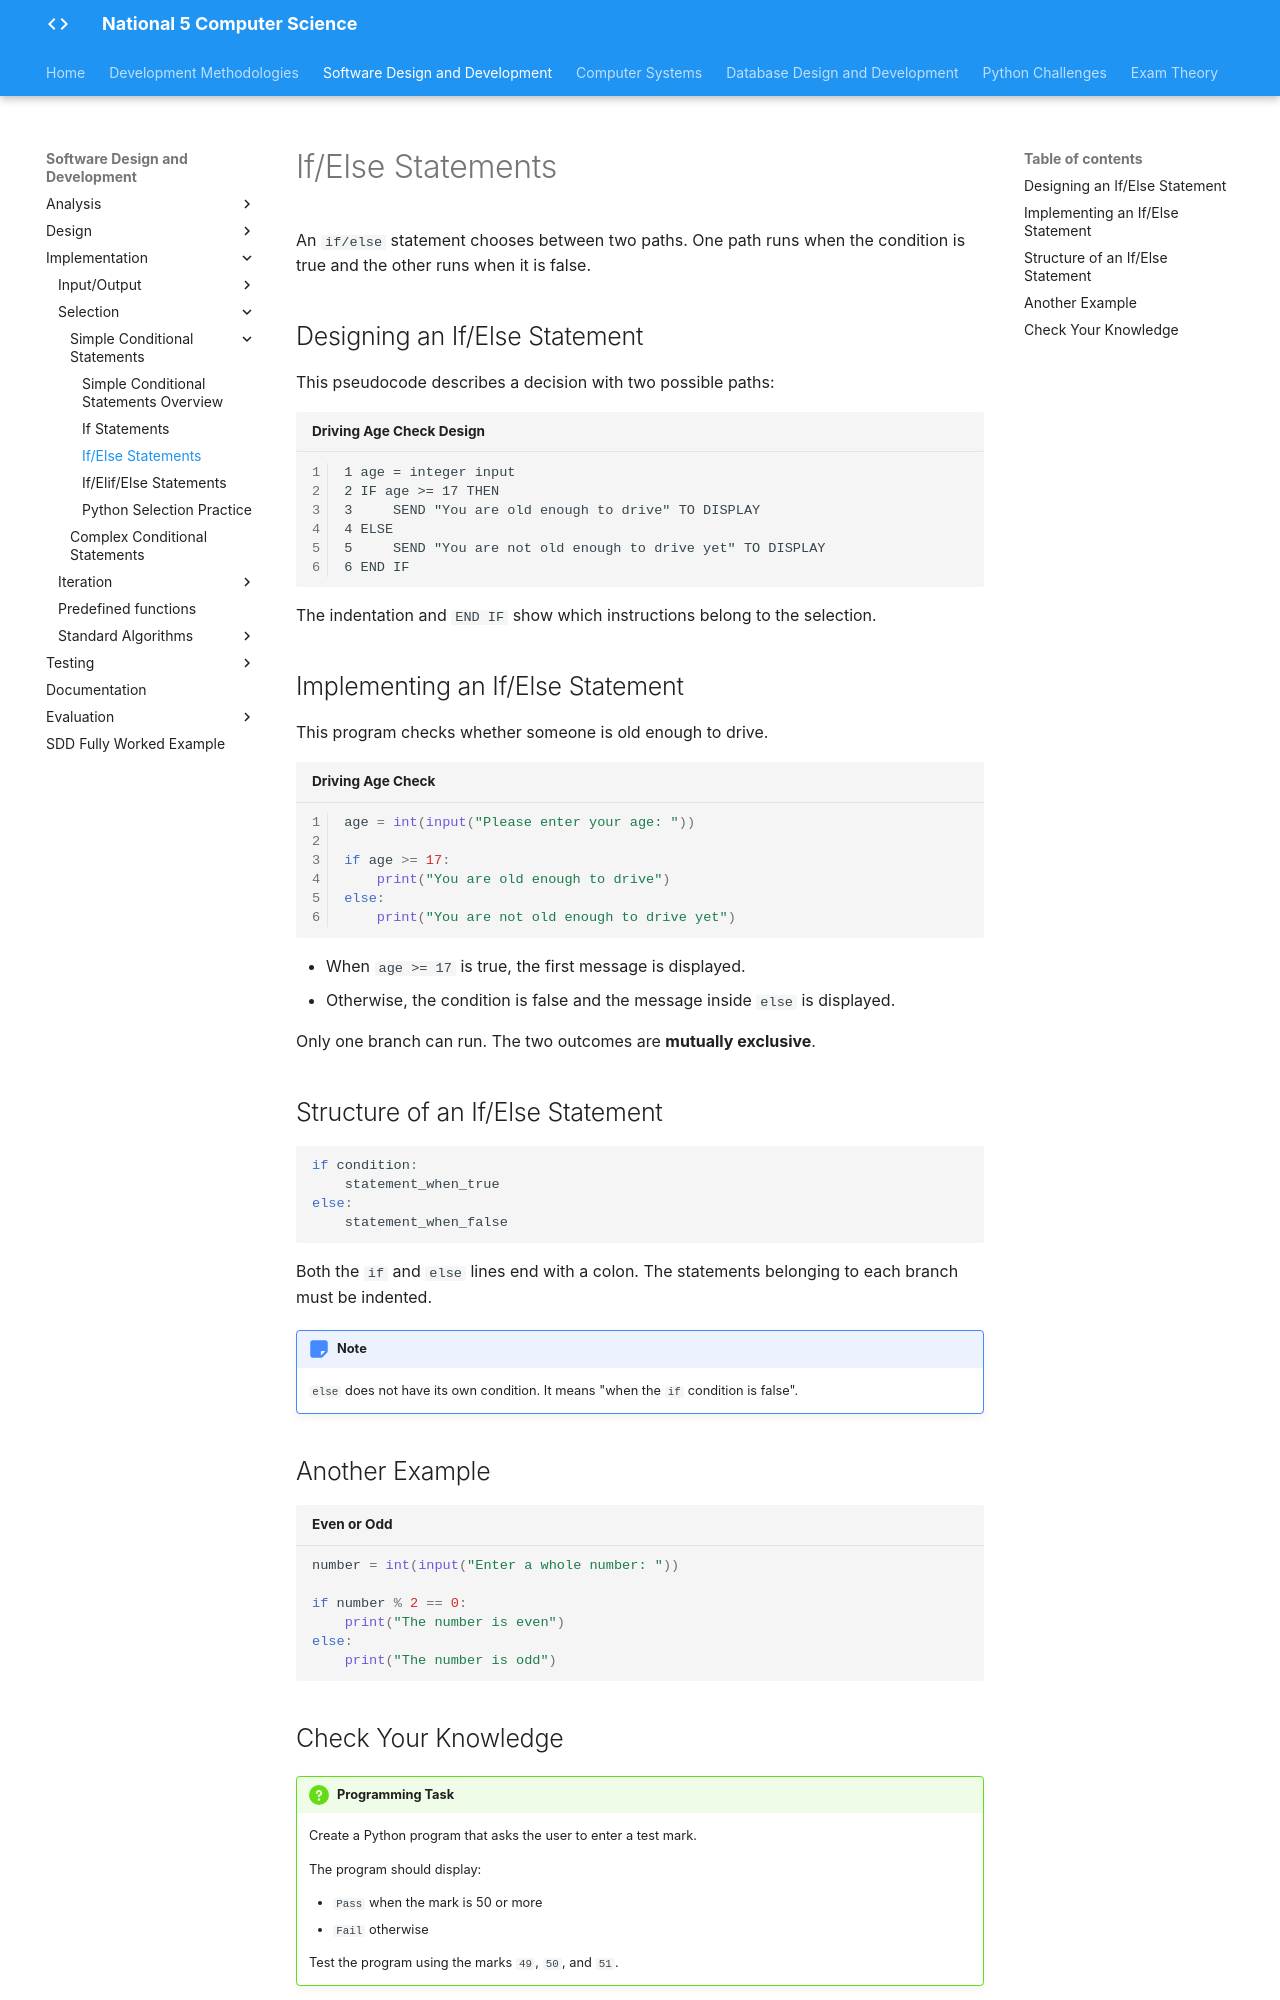

repository: Mr-Wood-CS/LN-National-5 · page: 02-sdd/2.4-implementation/02-selection/1.4.2.1.2-if-else-statements/index.html · generator: mkdocs

# If/Else Statements

An `if/else` statement chooses between two paths. One path runs when the condition is true and the other runs when it is false.

## Designing an If/Else Statement

This pseudocode describes a decision with two possible paths:

```pseudocode title="Driving Age Check Design" linenums="1"
1 age = integer input
2 IF age >= 17 THEN
3     SEND "You are old enough to drive" TO DISPLAY
4 ELSE
5     SEND "You are not old enough to drive yet" TO DISPLAY
6 END IF
```

The indentation and `END IF` show which instructions belong to the selection.

## Implementing an If/Else Statement

This program checks whether someone is old enough to drive.

```python title="Driving Age Check" linenums="1"
age = int(input("Please enter your age: "))

if age >= 17:
    print("You are old enough to drive")
else:
    print("You are not old enough to drive yet")
```

- When `age >= 17` is true, the first message is displayed.
- Otherwise, the condition is false and the message inside `else` is displayed.

Only one branch can run. The two outcomes are **mutually exclusive**.

## Structure of an If/Else Statement

```python
if condition:
    statement_when_true
else:
    statement_when_false
```

Both the `if` and `else` lines end with a colon. The statements belonging to each branch must be indented.

!!! note

    `else` does not have its own condition. It means "when the `if` condition is false".

## Another Example

```python title="Even or Odd"
number = int(input("Enter a whole number: "))

if number % 2 == 0:
    print("The number is even")
else:
    print("The number is odd")
```
